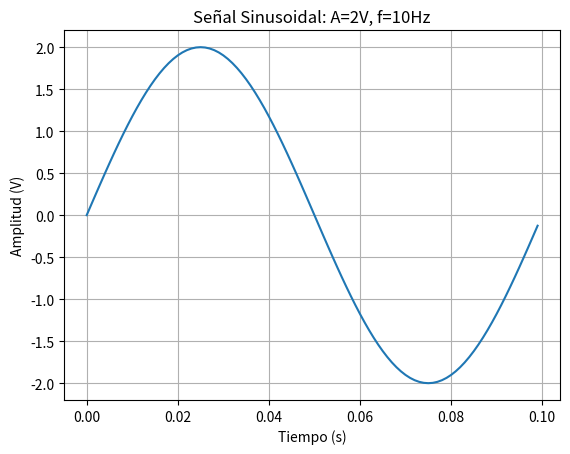

This chart was generated by the following Python code:
import numpy as np
import matplotlib.pyplot as plt

# Parámetros de la señal
A = 2              # Amplitud
f = 10             # Frecuencia en Hz
phi = 0            # Fase
num_samples = 100  # Número de muestras
fs = 1000          # Frecuencia de muestreo en Hz

# Tiempo (en segundos)
t = np.arange(num_samples) / fs

# Señal sinusoidal
x = A * np.sin(2 * np.pi * f * t + phi)

# Graficar la señal
plt.plot(t, x)
plt.title("Señal Sinusoidal: A=2V, f=10Hz")
plt.xlabel("Tiempo (s)")
plt.ylabel("Amplitud (V)")
plt.grid(True)
plt.show()
